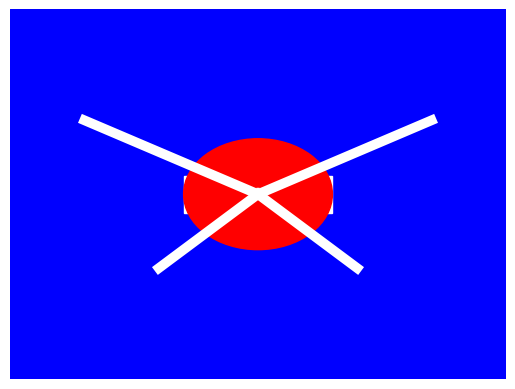

The script that saved this image:
import matplotlib.pyplot as plt

fig, ax = plt.subplots()

# 绘制蓝色背景矩形
ax.add_patch(plt.Rectangle((0, 0), 1, 1, color='blue'))

# 绘制白色太阳底座
ax.add_patch(plt.Rectangle((0.35, 0.45), 0.3, 0.1, color='white'))

# 绘制太阳光芒
ax.plot([0.5, 0.15], [0.5, 0.7], color='white', linewidth=7)
ax.plot([0.5, 0.85], [0.5, 0.7], color='white', linewidth=7)
ax.plot([0.5, 0.3], [0.5, 0.3], color='white', linewidth=7)
ax.plot([0.5, 0.7], [0.5, 0.3], color='white', linewidth=7)

# 绘制红色太阳
ax.add_patch(plt.Circle((0.5, 0.5), 0.15, color='red'))

# 设置坐标轴范围
ax.set_xlim([0, 1])
ax.set_ylim([0, 1])

# 隐藏坐标轴
ax.axis('off')

# 保存图像
plt.savefig('roc.png', dpi=300, bbox_inches='tight')
